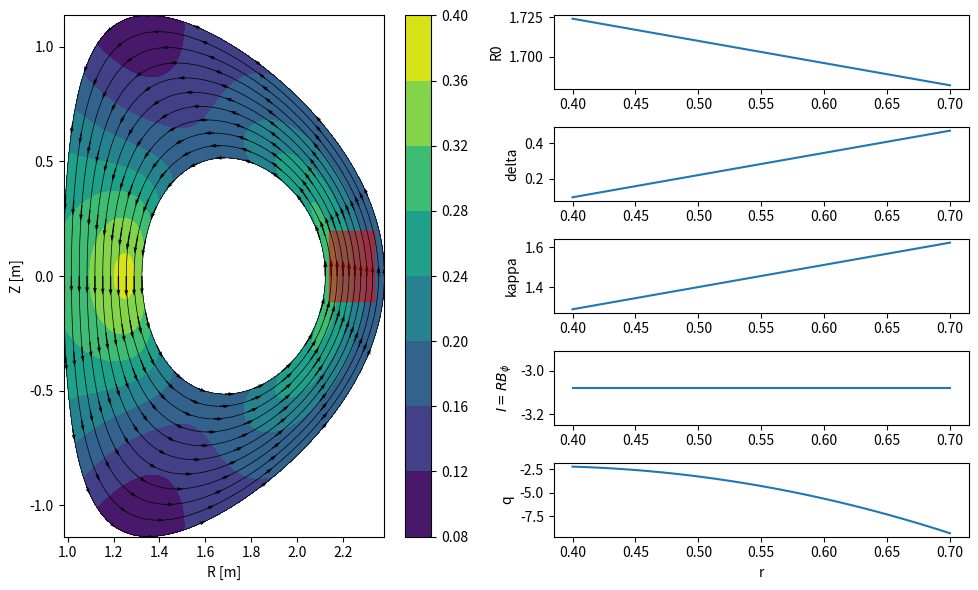
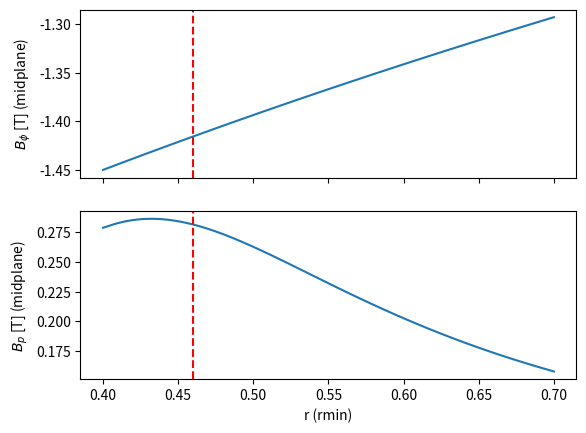
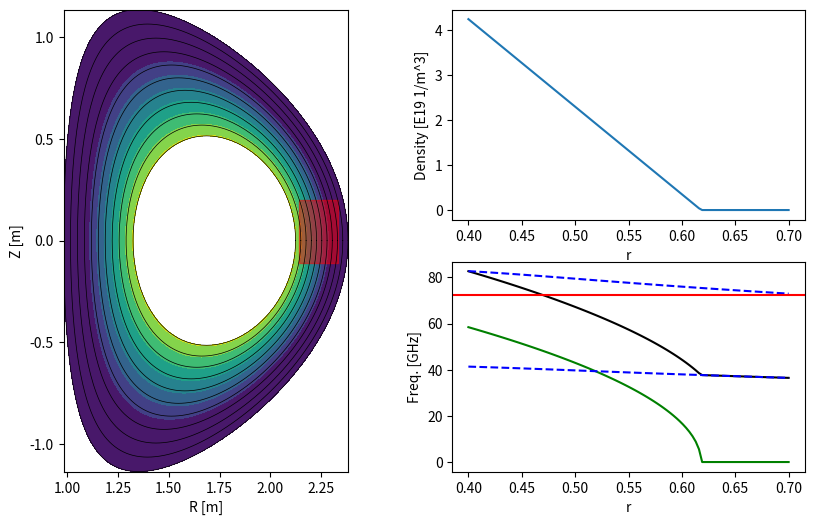
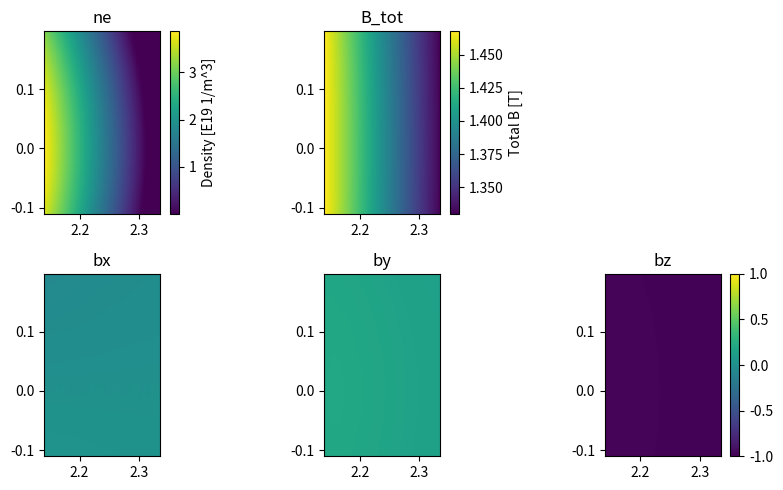

The matplotlib source for these figures, in order:
#!/usr/bin/env python3
# -*- coding: utf-8 -*-
"""
Created on Tue Jul  9 17:55:06 2024

@author: Quinn Pratt

Description
-----------
This program creates an input file for 2D full-wave simulations using the 
COMSOL RF module.
The Miller Geometry [1] is used to create non-trivial flux surfaces.

The magnetic field is specified by the toroidal field function, I = RB_\phi, 
along with the saftey factor, q.
 
The density is specified with a radial profile and is mapped onto the 2D 
flux surfaces.

The resulting magnetic equilibrium is NOT guarenteed to be a solution to the 
Grad-Shafronov equation.

The magnetic field components and the density are written to a file.

References
----------
[1] Physics of Plasmas 5, 973 (1998); https://doi.org/10.1063/1.872666
[2] Y. Hu, "Notes on tokamak equilibrium"
    https://youjunhu.github.io/research_notes/tokamak_equilibrium_htlatex/tokamak_equilibrium.html#x1-48001r182

All rights reserved
"""

import numpy as np
import matplotlib.pyplot as plt
from matplotlib.patches import Rectangle
from matplotlib.colors import Normalize
from scipy.interpolate import LinearNDInterpolator
import copy

# Change the path and filename,
write_file = False
path = "/Users/<user>/Documents/COMSOL60/simplified_dbs_emw_v2/"
fname = "comsol_dbs_emw_input.csv"
f_rf = 72.5 # [GHz]

class MillerGeom:
    def __init__(self, r, theta, R0=1.7, delta=0.17, kappa=1.35):
        """
        Initialize a MillerGeom object.
        Local axisymmetric, up/down symmetric, flux surface(s) parameterized by
        R0, delta, and kappa.
        Radial profiles of R0, delta, and kappa are also supported.

        Parameters
        ----------
        r : 1d np.ndarray
            Minor radius coordinate \psi.
        theta : 1d np.ndarray
            Poloidal angle coordinate \theta.
        R0 : float or 1d np.ndarray, optional
            Flux surface center. The default is 1.7.
        delta : float or 1d np.ndarray, optional
            Triangularity. The default is 0.16.
        kappa : float or 1d np.ndarray, optional
            Elongation. The default is 1.35.

        """
        self.r = r
        self.theta = theta
        self.R0=R0
        self.kappa=kappa
        self.delta=delta
        mkw = dict(R0=R0, kappa=kappa, delta=delta)
        # make sure they're numpy arrays of len(r)
        for k,v in mkw.items():
            v = np.atleast_1d(v)
            if len(v) == 1:
                v = v[0]*np.ones(len(r))
            else:
                if len(v) != len(r):
                    print(f"ERROR: length of Miller param. {k} array must match len(r)")
                    return
            setattr(self, k, v)
        
        # Additional shape management: (nth, nr)
        r, R0, delta, kappa = np.atleast_2d(r, R0, delta, kappa ) # (1, nr)
        theta = np.atleast_2d(theta).T # (nth, 1)
        
        # Compute flux surfaces: results are (nth, nr)
        x = np.arcsin(delta)
        self.Rs = R0 + r*np.cos(theta + x*np.sin(theta))
        self.Zs = kappa*r*np.sin(theta)
        
    def gradient(self):
        """
        Compute the gradient components, dR/dr, dR/d\theta, dZ/dr, dZ/d\theta.
        All outputs are (theta, r) shape 2d np.arrays.
        
        Because we are using the Miller parameterizations for R, Z - the use 
        of np.gradient can be replaced by analytic expressions in the future.
        
        Returns
        -------
        dRdt : 2d np.array of shape (theta, r)
                d(Rs)/d\theta
        dRdr : 2d np.array of shape (theta, r)
                d(Rs)/dr
        dZdt : 2d np.array of shape (theta, r)
                d(Zs)/d\theta
        dZdr : 2d np.array of shape (theta, r)
                d(Zs)/dr
        """
        self.dRdt, self.dRdr = np.gradient(self.Rs, self.theta, self.r)
        self.dZdt, self.dZdr = np.gradient(self.Zs, self.theta, self.r)
        return self.dRdt, self.dRdr, self.dZdt, self.dZdr
    
    def calc_metric_terms(self):
        """
        Compute useful metric terms (used in other methods).

        Returns
        -------
        J : 2d np.array of shape (theta, r)
            Jacobian of R(r,theta) ; Z(r,theta) surfaces.
        gr_gt : 2d np.array of shape (theta, r)
            $\nabla r \cdot \nabla \theta$
        gr2 : 2d np.array of shape (theta, r)
            $|\nabla r|^2$.

        """
        # Returns useful metric terms,
        R = self.Rs
        dRdt, dRdr, dZdt, dZdr = self.gradient()
        # 1. The Jacobian determinant,
        self.J = R*( dRdt*dZdr - dRdr*dZdt )
        # 2. grad(r) \cdot grad(\theta),
        self.gr_gt = -R**2/self.J**2 * ( dZdt*dZdr + dRdt*dRdr )
        # 3. |grad(r)|**2
        self.gr2 = R**2/self.J**2 * ( dZdt**2 + dRdt**2 )
        return self.J, self.gr_gt, self.gr2
    
    def calc_psiprime(self, I, q):
        """
        Calculate the (radial) derivative of the poloidal magnetic flux.
        NOTE: this method assumes the MillerGeom object covers theta in [0,2pi) 

        Parameters
        ----------
        I : 1d np.array with len(r)
            Toroidal field flux function, I = R*B_phi.
        q : 1d np.array with len(r)
            Saftey factor.

        Returns
        -------
        psiprime : 1d np.array with len(r)
            Radial derivative of the poloidal magnetic flux.

        """
        
        self.calc_metric_terms()
        self.psiprime = -1/(2*np.pi)*I/q* np.trapz(self.J/self.Rs**2, self.theta, axis=0)
        return self.psiprime
    
    def calc_Bp(self, I, q):
        """
        Calculate the poloidal magnetic field.

        Parameters
        ----------
        I : 1d np.array with len(r)
            Toroidal field flux function, I = R*B_phi.
        q : 1d np.array with len(r)
            Saftey factor.

        Returns
        -------
        Bp : list of 2d np.array with shapes (theta, r)
            Poloidal magnetic field vector: [Bp_R, Bp_Z] components.

        """
        
        psiprime = self.calc_psiprime(I, q)
        
        Z_comp = self.gr_gt * self.dRdt + self.gr2*self.dRdr
        R_comp = self.gr_gt * self.dZdt + self.gr2*self.dZdr
        
        Bp_R = psiprime/self.Rs * -1*R_comp
        Bp_Z = psiprime/self.Rs * Z_comp
        self.Bp = [Bp_R, Bp_Z]
        
        return self.Bp
        

# %% Flux Surface Shape
# This section calculates the flux surface shapes.

# Definition of the full [0, 2pi) grid,
Nth, Nr = 201, 101
r = np.linspace(0.4, 0.7, Nr) # midplane half-diameter coordinate.
theta = np.linspace(0, 2*np.pi, Nth) # poloidal angle coordinate.

# Flux-surface kwargs can be scalars or functions of 'r',
fs_kw = dict(R0=1.7, delta=0.16, kappa=1.35)
# Linear functions of 'r', 
fs_kw = dict(R0=-0.14*r + 1.78,
             delta=1.26*r - 0.41,
             kappa=1.12*r + 0.84,)

# Create the MillerGeom object,
MG = MillerGeom(r, theta, **fs_kw)
Rs, Zs = MG.Rs, MG.Zs # Flux surfaces.

# Plot the flux surfaces and the Miller params,
fig = plt.figure("Miller Flux Surfaces",(10, 6))
gs = fig.add_gridspec(5,2,)
ax = fig.add_subplot(gs[:,0])
axs = []
for i in range(5):
    axs += [fig.add_subplot(gs[i,1])]
skip = 10
ax.plot(Rs[:,::skip], Zs[:,::skip], "k", lw=0.5)
ax.set_aspect("equal")
ax.set_ylabel("Z [m]")
ax.set_xlabel("R [m]")

for i, k in enumerate(fs_kw.keys()):
    axs[i].plot(r, getattr(MG,k))
    axs[i].set_ylabel(k)
axs[-1].set_xlabel("r")
    
# %% Magnetic field
# This section calculates the magnetic field provided I and q.

# The toroidal field function -- must me len(r)
I = -3.08*np.ones(len(r)) # I(psi) = R*B_tor [m*T]
Btor_mag = I/Rs
# Saftey factor,
q = 2.8*np.ones(len(r)) # constant
q = -17.2*r + 5.1 # linear
q = -65.5*r**2 + 48.5*r - 11.16 # quadratic

# Calculate the poloidal magnetic field,
Bp = MG.calc_Bp(I, q)
Bp_R = Bp[0] # [T]
Bp_Z = Bp[1] # [T] 
Bp_mag = np.sqrt(Bp_R**2 + Bp_Z**2) # [T]

# Plot the poloidal magnetic field,
c = ax.contourf(Rs, Zs, Bp_mag)
fig.colorbar(c, ax=ax)
ax.quiver(Rs[::skip,::skip], Zs[::skip,::skip],
          Bp_R[::skip,::skip], Bp_Z[::skip,::skip])
# Also show the I(psi) and q(psi)
axs[3].plot(r, I)
axs[3].set_ylabel(r"$I = RB_\phi$")
axs[4].plot(r, q)
axs[4].set_ylabel(r"q")
fig.tight_layout()
# Additional plot of the toroidal and poloidal field at the midplane
# for comparison with geqdsk file.
fig, axs = plt.subplots(2,1,sharex=True)
axs[0].plot(r, Btor_mag[0,:])
axs[1].plot(r, Bp_mag[0,:])
for a in axs:
    a.axvline(0.46, ls='--',color="r")
axs[0].set_ylabel(r"$B_\phi$ [T] (midplane)")
axs[1].set_ylabel(r"$B_p$ [T] (midplane)")
axs[1].set_xlabel("r (rmin)")

# %% Density profile,
# Define a density profile vs. rmin, then map it onto the flux surfaces.

r_sep = 0.618 # Edge r_min (~separatrix)
ne_sep = 1E-6 # Density value at r=r_sep (will also fill SOL)
ne_core = 12.0 # Density value at min(r)
# Piecewise-continuous linear density profile,
m = (ne_sep - ne_core)/r_sep
ne = np.piecewise(r, [r <= r_sep, r > r_sep ],
                  [lambda r:  m*(r - r_sep) + ne_sep, ne_sep],
                  )
# Easy way to use broadcasting to map ne onto flux surfaces,
ne_fs = ne + 0*Rs 

# Compute fundamental frequencies,
B_mag = np.sqrt(Bp_mag**2 + Btor_mag**2)[0,:] # midplane [T]
fce = 28*B_mag # [GHz]
fpe = 8.98E3*np.sqrt(ne*1E13)/1E9 # [GHz]
frh = 0.5*(np.abs(fce) + np.sqrt(fce**2 + 4*fpe**2)) # [GHz]

# Plot the density and the cutoff frequencies,
fig = plt.figure("Miller Flux Surfaces - Density",(10, 6))
gs = fig.add_gridspec(2,2)
ax1 = fig.add_subplot(gs[:,0])
axn, axf = fig.add_subplot(gs[0,1]), fig.add_subplot(gs[1,1])
ax1.contourf(Rs, Zs, ne_fs)
ax1.plot(Rs[:,::skip], Zs[:,::skip], "k", lw=0.5)
ax1.set_aspect("equal")
ax1.set_ylabel("Z [m]")
ax1.set_xlabel("R [m]")
axn.plot(r, ne)
axn.set_ylabel("Density [E19 1/m^3]")
axn.set_xlabel("r")
axf.plot(r, fpe, 'g-')
axf.plot(r, frh, 'k-')
axf.plot(r, fce, 'b--')
axf.plot(r, 2*fce, 'b--')
axf.set_ylabel("Freq. [GHz]")
axf.set_xlabel("r")
axf.axhline(f_rf, color='r',ls="-")

# %% COMSOL Domain setup.
# Define a box in the poloidal plane for COMSOL simulations.

# Lower-left corner,
Rc, Zc = 2.14, -0.11 # [m]
# Width and height of domain,
w, h = 0.195, 0.3075 # [m]

# Create a higher-resolution grid,
NRi, NZi = 256, 300
Ri = np.linspace(Rc, Rc + w, NRi)
Zi = np.linspace(Zc, Zc + h, NZi)
RRi, ZZi = np.meshgrid(Ri, Zi)
# Ravel into points for 2D interpolation,
points = np.array([Rs.flatten(),Zs.flatten()]).T # must be (NRi*NZi, 2)
# Linearly interpolate quantities onto the higher-res. grid.
# NOTE: regions out of the flux surfaces are filled with zeros/ne_sep.
nei = LinearNDInterpolator(points, ne_fs.flatten(), fill_value=ne_sep)(RRi, ZZi)
Bx =  LinearNDInterpolator(points, Bp_R.flatten(), fill_value=0.0)(RRi, ZZi)
By =  LinearNDInterpolator(points, Bp_Z.flatten(), fill_value=0.0)(RRi, ZZi)
Bz =  LinearNDInterpolator(points, Btor_mag.flatten(), fill_value=0.0)(RRi, ZZi)
B = np.sqrt(Bx**2 + By**2 + Bz**2)

# Determine the edge pitch angle,
pitch = np.arctan(By/Bz)[0,-1] * 180/np.pi
print(f"Edge pitch angle: {pitch:.3f} [deg]")

# Plot the COMSOL domain,
for a in [ax, ax1]:
    rect = Rectangle((Rc, Zc),w, h, color='r', alpha=0.5)
    a.add_artist(rect)
# Sanitize the magnetic field for plotting,
Bsafe = copy.deepcopy(B)
Bsafe[B==0] = np.nan

fig, axs = plt.subplots(2,3,num="Interpolated fields", figsize=(8, 5))
axs = axs.flatten()
pc = axs[0].pcolormesh(RRi, ZZi, nei)
fig.colorbar(pc, ax=axs[0], label="Density [E19 1/m^3]")
pc = axs[1].pcolormesh(RRi, ZZi, Bsafe)
fig.colorbar(pc, ax=axs[1], label="Total B [T]")
norm = Normalize(-1, 1)
pc = axs[3].pcolormesh(RRi, ZZi, Bx/Bsafe, norm=norm)
axs[4].pcolormesh(RRi, ZZi, By/Bsafe, norm=norm)
axs[5].pcolormesh(RRi, ZZi, Bz/Bsafe, norm=norm)
fig.colorbar(pc, ax=axs[5])
for a, txt in zip(axs, ["ne", "B_tot","","bx","by","bz"]):
    a.set_title(txt)
    a.set_aspect("equal")
fig.tight_layout()
axs[2].remove()

# %% Write COMSOL input file.
if write_file:

    data = np.array([RRi.flatten(),ZZi.flatten(), nei.flatten(), 
                     Bx.flatten(), By.flatten(), Bz.flatten()]).T
    print(f"INFO: writing data to {path+fname}")
    np.savetxt(path + fname, 
               data,
               header="R,Z,ne,Bx,By,Bz",delimiter=",",comments="%",
               )
